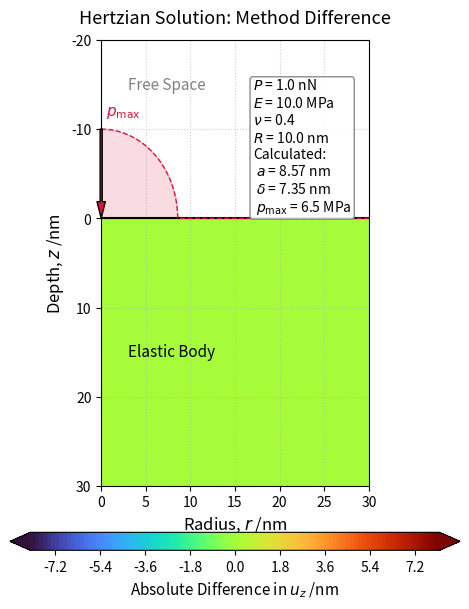

The script that saved this image:
# ヘルツ接触解：2つの解法の差分検証プログラム
import os
import numpy as np
import matplotlib.pyplot as plt

# 1. 物理定数および計算条件の設定 (ナノスケール)
P = 1.0e-9          # 全荷重: 1 nN
E = 10.0e6          # ヤング率: 10 MPa
nu = 0.40           # ポアソン比
R_probe = 10.0e-9   # 球の半径: 10 nm

# 2. 絶対的な等高線基準の計算（nu=0.5 の delta を絶対基準として固定）
nu_base = 0.5
E_star_base = E / (1.0 - nu_base**2)
a_base = (3.0 * P * R_probe / (4.0 * E_star_base))**(1.0 / 3.0)
delta_base = a_base**2 / R_probe

# 現在のポアソン比 nu における実際の弾性諸元
E_star = E / (1.0 - nu**2)
a_SI = (3.0 * P * R_probe / (4.0 * E_star))**(1.0 / 3.0)
delta_SI = a_SI**2 / R_probe
p0 = 3.0 * P / (2.0 * np.pi * a_SI**2)

# 3. 計算領域の設定 (単位: nm)
a_nm = a_SI * 1e9
r_vec = np.linspace(1e-5, 30, 300) # 円柱座標系 r >= 0
z_vec = np.linspace(0, 30, 300)   # 深さ 30 nm (弾性体内部のみ)

# グリッドの作成
R_mesh, Z_mesh = np.meshgrid(r_vec, z_vec)

# 各メッシュ点の物理量をm単位に換算 (特異点回避のため極小のオフセットを追加)
r_SI = R_mesh * 1e-9 + 1e-20
z_SI = Z_mesh * 1e-9 + 1e-20

# 4. 幾何学空間パラメータ xi (正の実根) の計算
# 解くべき方程式: xi^2 + (a^2 - r^2 - z^2)*xi - a^2*z^2 = 0
B = a_SI**2 - r_SI**2 - z_SI**2
xi = 0.5 * (-B + np.sqrt(B**2 + 4.0 * a_SI**2 * z_SI**2))

# 特異点回避コード
xi = np.maximum(xi, 1e-30)

sqrt_xi = np.sqrt(xi)
term_arctan = np.arctan(a_SI / sqrt_xi)

# -------------------------------------------------------------
# 【方法1】空間ポテンシャル Phi とその微分 dPhi_dz を経由する計算
# -------------------------------------------------------------
c = 3.0 * P / 4.0
Phi_part1 = (2.0 * a_SI**2 - r_SI**2 + 2.0 * z_SI**2) * term_arctan
Phi_part2 = a_SI * sqrt_xi * (1.0 - 3.0 * z_SI**2 / xi)
Phi = (c / a_SI**3) * (Phi_part1 + Phi_part2)

dPhi_dz = -4.0 * c * (z_SI / a_SI**3) * (a_SI / sqrt_xi - term_arctan)

u_z_SI_method1 = ((1.0 + nu) / (2.0 * np.pi * E)) * (2.0 * (1.0 - nu) * Phi - z_SI * dPhi_dz)
u_z_nm_method1 = u_z_SI_method1 * 1e9

# -------------------------------------------------------------
# 【方法2】C, f1, f2 を用いた厳密解のダイレクト計算
# -------------------------------------------------------------
C_coeff = (3.0 * (1.0 + nu) * P) / (2.0 * np.pi * (a_SI**3) * E)
f1 = ((1.0 - nu) / 2.0) * (2.0 * a_SI**2 + 2.0 * z_SI**2 - r_SI**2) - z_SI**2
f2 = ((1.0 - nu) / 2.0) * (1.0 - 3.0 * z_SI**2 / xi) + (z_SI**2 / xi)

u_z_SI_method2 = C_coeff * (f1 * term_arctan + f2 * a_SI * sqrt_xi)
u_z_nm_method2 = u_z_SI_method2 * 1e9

# -------------------------------------------------------------
# 5. 差分の評価
# -------------------------------------------------------------
u_z_diff = np.abs(u_z_nm_method1 - u_z_nm_method2)

# 6. 可視化 (テンプレート維持版)
fig, ax = plt.subplots(figsize=(4.8, 6.4))
ax.set_aspect('equal')

# カラーレベル基準（元の u_z と同じ等高線範囲を適用）
delta_nm_base = delta_base * 1e9
vmax_val = 1.2 * delta_nm_base  
levels_setting = np.linspace(-vmax_val, vmax_val, 101)

# 差分データを元のカラープロファイルに合わせて描画
contour = ax.contourf(R_mesh, Z_mesh, u_z_diff, levels=levels_setting, cmap='turbo', extend='both', zorder=1)

# カラーバーを下側に配置
cbar = fig.colorbar(contour, ax=ax, orientation='horizontal', pad=0.08, aspect=25)
cbar.set_label('Absolute Difference in $u_z$ /nm', fontsize=11)

# ヘルツ面圧の描画
pressure_scale = 10.0  # 最大高さ (nm単位)
r_plot = np.linspace(0, 30, 500)
p_profile = np.zeros_like(r_plot)

mask_inside = r_plot <= a_nm
p_profile[mask_inside] = pressure_scale * np.sqrt(1.0 - (r_plot[mask_inside] / a_nm)**2)

ax.plot(r_plot, -p_profile, color='crimson', linewidth=1.0, ls='--', label='Hertz Pressure Profile', zorder=4)
ax.fill_between(r_plot, 0, -p_profile, color='crimson', alpha=0.15, zorder=3)

# 頂点への補助矢印とラベル (r=0の位置)
ax.annotate('', xy=(0, 0), xytext=(0, -pressure_scale),
            arrowprops=dict(facecolor='crimson', shrink=0, width=1.5, headwidth=6), zorder=4)
ax.text(0.5, -pressure_scale - 2, '$p_{\mathrm{max}}$', color='crimson', ha='left', va='center', fontsize=11, zorder=4)

# 弾性体表面（z=0）の境界線
ax.axhline(0, color='black', linewidth=1.5, linestyle='-', zorder=3)    
# 接触ゾーン（Contact Zone）の赤線を r >= 0（0からa_nm）の範囲で描画
ax.plot([0, a_nm],[0, 0], color='black', linewidth=0.5, label='Contact Zone', zorder=4)

# 領域のテキストラベル
ax.text(3, -15, 'Free Space', color='gray', fontsize=11, ha='left', va='center', zorder=3)
ax.text(3, 15, 'Elastic Body', color='black', fontsize=11, ha='left', va='center', zorder=3)

# パラメータ表示
delta_nm_current = delta_SI * 1e9
p0_MPa = p0 / 1e6
param_text = (
    f"$P$ = {P*1e9:.1f} nN\n"
    f"$E$ = {E/1e6:.1f} MPa\n"
    f"$\\nu$ = {nu:.1f}\n"
    f"$R$ = {R_probe*1e9:.1f} nm\n"
    f"Calculated:\n"
    f" $a$ = {a_nm:.2f} nm\n"
    f" $\\delta$ = {delta_nm_current:.2f} nm\n"
    f" $p_{{\mathrm{{max}}}}$ = {p0_MPa:.1f} MPa"
)
props = dict(boxstyle='round,pad=0.2', facecolor='white', edgecolor='gray', alpha=0.9)
ax.text(17, -8, param_text, transform=ax.transData, fontsize=10,
        verticalalignment='center', horizontalalignment='left', bbox=props, zorder=5)

# 軸の設定
ax.set_title('Hertzian Solution: Method Difference', fontsize=13, pad=12)
ax.set_xlabel('Radius, $r$ /nm', fontsize=12)
ax.set_ylabel('Depth, $z$ /nm', fontsize=12)
ax.set_xlim(0, 30)
ax.set_ylim(-20, 30)  
ax.invert_yaxis()  
ax.grid(True, linestyle=':', alpha=0.6, zorder=0)

# 保存
os.makedirs('./png', exist_ok=True)
plt.tight_layout()
fig.savefig('./png/Hertz_uz_all_diff.png', dpi=300, bbox_inches='tight')

plt.show()
